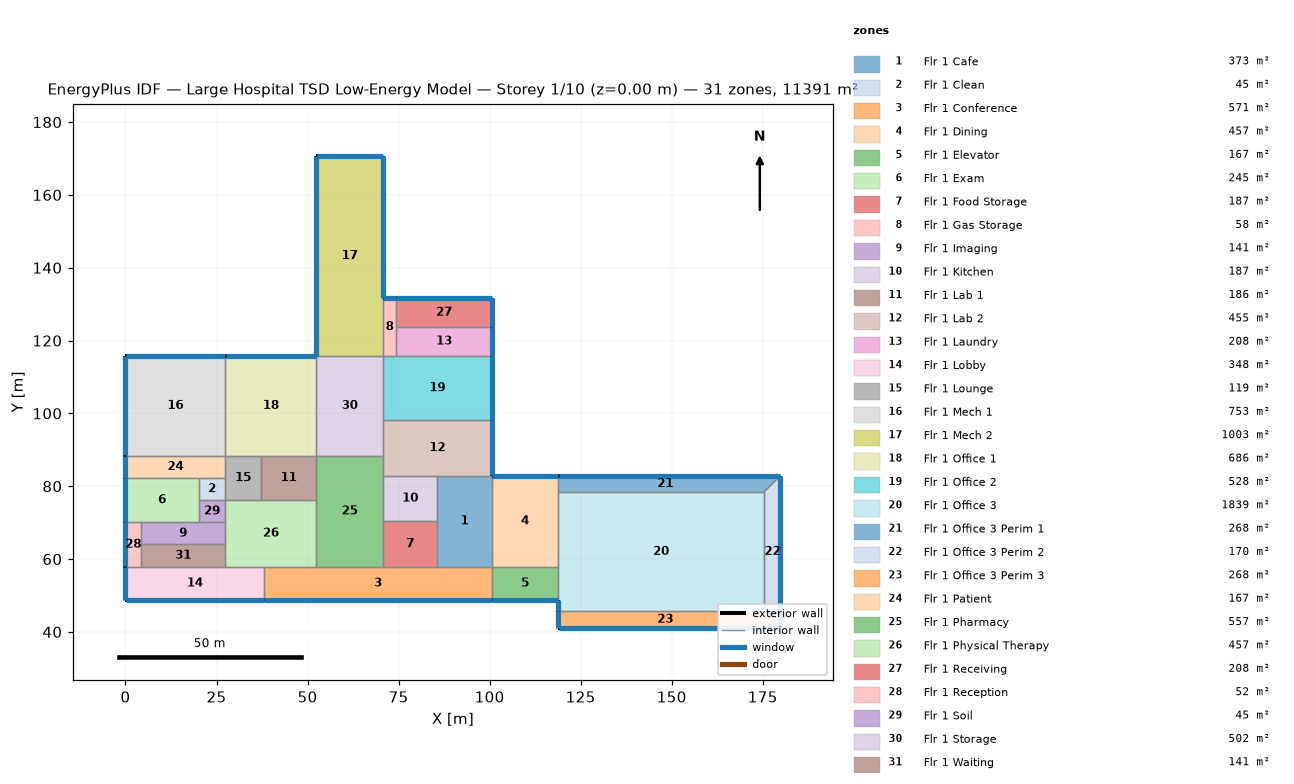
=== STOREY PLAN SPEC (per zone: floor XY polygon, exterior-wall plan segments, windows/doors) ===
zone 1: Flr 1 Cafe  (373.3 m²)
  floor: (100.58, 82.91) (100.58, 57.91) (85.65, 57.91) (85.65, 82.91)
  interior walls: 4
zone 2: Flr 1 Clean  (44.6 m²)
  floor: (27.43, 82.30) (27.43, 76.20) (20.12, 76.20) (20.12, 82.30)
  interior walls: 4
zone 3: Flr 1 Conference  (571.4 m²)
  floor: (100.58, 57.91) (100.58, 48.77) (38.10, 48.77) (38.10, 57.91)
  exterior wall: (38.10, 48.77) – (100.58, 48.77)  [62.5 m]
    window: (38.15, 48.77) – (100.53, 48.77)  [68.6 m²]
  interior walls: 3
zone 4: Flr 1 Dining  (457.1 m²)
  floor: (118.87, 82.91) (118.87, 57.91) (100.58, 57.91) (100.58, 82.91)
  exterior wall: (118.87, 82.91) – (100.58, 82.91)  [18.3 m]
    window: (118.82, 82.91) – (100.63, 82.91)  [20.1 m²]
  interior walls: 3
zone 5: Flr 1 Elevator  (167.2 m²)
  floor: (118.87, 57.91) (118.87, 48.77) (100.58, 48.77) (100.58, 57.91)
  exterior wall: (100.58, 48.77) – (118.87, 48.77)  [18.3 m]
    window: (100.63, 48.77) – (118.82, 48.77)  [20.1 m²]
  interior walls: 3
zone 6: Flr 1 Exam  (245.3 m²)
  floor: (20.12, 82.30) (20.12, 70.10) (0.00, 70.10) (0.00, 82.30)
  exterior wall: (0.00, 82.30) – (0.00, 70.10)  [12.2 m]
    window: (0.00, 82.25) – (0.00, 70.15)  [13.4 m²]
  interior walls: 3
zone 7: Flr 1 Food Storage  (186.6 m²)
  floor: (85.65, 70.41) (85.65, 57.91) (70.71, 57.91) (70.71, 70.41)
  interior walls: 4
zone 8: Flr 1 Gas Storage  (58.0 m²)
  floor: (74.37, 131.67) (74.37, 115.82) (70.71, 115.82) (70.71, 131.67)
  exterior wall: (74.37, 131.67) – (70.71, 131.67)  [3.7 m]
    window: (74.32, 131.67) – (70.76, 131.67)  [4.0 m²]
  interior walls: 3
zone 9: Flr 1 Imaging  (141.2 m²)
  floor: (27.43, 70.10) (27.43, 64.01) (4.27, 64.01) (4.27, 70.10)
  interior walls: 4
zone 10: Flr 1 Kitchen  (186.6 m²)
  floor: (85.65, 82.91) (85.65, 70.41) (70.71, 70.41) (70.71, 82.91)
  interior walls: 4
zone 11: Flr 1 Lab 1  (185.8 m²)
  floor: (52.43, 88.39) (52.43, 76.20) (37.19, 76.20) (37.19, 88.39)
  interior walls: 4
zone 12: Flr 1 Lab 2  (455.2 m²)
  floor: (100.58, 98.15) (100.58, 82.91) (70.71, 82.91) (70.71, 98.15)
  exterior wall: (100.58, 82.91) – (100.58, 98.15)  [15.2 m]
    window: (100.58, 82.96) – (100.58, 98.10)  [16.7 m²]
  interior walls: 3
zone 13: Flr 1 Laundry  (207.7 m²)
  floor: (100.58, 123.75) (100.58, 115.82) (74.37, 115.82) (74.37, 123.75)
  exterior wall: (100.58, 115.82) – (100.58, 123.75)  [7.9 m]
    window: (100.58, 115.87) – (100.58, 123.70)  [8.7 m²]
  interior walls: 3
zone 14: Flr 1 Lobby  (348.4 m²)
  floor: (38.10, 57.91) (38.10, 48.77) (0.00, 48.77) (0.00, 57.91)
  exterior wall: (0.00, 48.77) – (38.10, 48.77)  [38.1 m]
    window: (0.05, 48.77) – (38.05, 48.77)  [41.8 m²]
  exterior wall: (0.00, 57.91) – (0.00, 48.77)  [9.1 m]
    window: (0.00, 57.86) – (0.00, 48.82)  [10.0 m²]
  interior walls: 2
zone 15: Flr 1 Lounge  (118.9 m²)
  floor: (37.19, 88.39) (37.19, 76.20) (27.43, 76.20) (27.43, 88.39)
  interior walls: 4
zone 16: Flr 1 Mech 1  (752.5 m²)
  floor: (27.43, 115.82) (27.43, 88.39) (0.00, 88.39) (0.00, 115.82)
  exterior wall: (0.00, 115.82) – (0.00, 88.39)  [27.4 m]
    window: (0.00, 115.77) – (0.00, 88.44)  [30.1 m²]
  exterior wall: (27.43, 115.82) – (0.00, 115.82)  [27.4 m]
    window: (27.38, 115.82) – (0.05, 115.82)  [30.1 m²]
  interior walls: 2
zone 17: Flr 1 Mech 2  (1003.4 m²)
  floor: (70.71, 170.69) (70.71, 115.82) (52.43, 115.82) (52.43, 170.69)
  exterior wall: (70.71, 131.67) – (70.71, 170.69)  [39.0 m]
    window: (70.71, 131.72) – (70.71, 170.64)  [42.8 m²]
  exterior wall: (70.71, 170.69) – (52.43, 170.69)  [18.3 m]
    window: (70.66, 170.69) – (52.48, 170.69)  [20.1 m²]
  exterior wall: (52.43, 170.69) – (52.43, 115.82)  [54.9 m]
    window: (52.43, 170.64) – (52.43, 115.87)  [60.2 m²]
  interior walls: 2
zone 18: Flr 1 Office 1  (685.6 m²)
  floor: (52.43, 115.82) (52.43, 88.39) (27.43, 88.39) (27.43, 115.82)
  exterior wall: (52.43, 115.82) – (27.43, 115.82)  [25.0 m]
    window: (52.38, 115.82) – (27.48, 115.82)  [27.4 m²]
  interior walls: 3
zone 19: Flr 1 Office 2  (528.1 m²)
  floor: (100.58, 115.82) (100.58, 98.15) (70.71, 98.15) (70.71, 115.82)
  exterior wall: (100.58, 98.15) – (100.58, 115.82)  [17.7 m]
    window: (100.58, 98.20) – (100.58, 115.77)  [19.4 m²]
  interior walls: 3
zone 20: Flr 1 Office 3  (1839.0 m²)
  floor: (175.26, 78.33) (175.26, 45.72) (118.87, 45.72) (118.87, 78.33)
  exterior wall: (118.87, 48.77) – (118.87, 45.72)  [3.0 m]
    window: (118.87, 48.72) – (118.87, 45.77)  [3.3 m²]
  interior walls: 4
zone 21: Flr 1 Office 3 Perim 1  (268.3 m²)
  floor: (179.83, 82.91) (175.26, 78.33) (118.87, 78.33) (118.87, 82.91)
  exterior wall: (179.83, 82.91) – (118.87, 82.91)  [61.0 m]
    window: (179.78, 82.91) – (118.92, 82.91)  [66.9 m²]
  interior walls: 3
zone 22: Flr 1 Office 3 Perim 2  (170.0 m²)
  floor: (179.83, 82.91) (179.83, 41.15) (175.26, 45.72) (175.26, 78.33)
  exterior wall: (179.83, 41.15) – (179.83, 82.91)  [41.8 m]
    window: (179.83, 41.20) – (179.83, 82.86)  [45.8 m²]
  interior walls: 3
zone 23: Flr 1 Office 3 Perim 3  (268.3 m²)
  floor: (179.83, 41.15) (118.87, 41.15) (118.87, 45.72) (175.26, 45.72)
  exterior wall: (118.87, 45.72) – (118.87, 41.15)  [4.6 m]
    window: (118.87, 45.67) – (118.87, 41.20)  [5.0 m²]
  exterior wall: (118.87, 41.15) – (179.83, 41.15)  [61.0 m]
    window: (118.92, 41.15) – (179.78, 41.15)  [66.9 m²]
  interior walls: 2
zone 24: Flr 1 Patient  (167.2 m²)
  floor: (27.43, 88.39) (27.43, 82.30) (0.00, 82.30) (0.00, 88.39)
  exterior wall: (0.00, 88.39) – (0.00, 82.30)  [6.1 m]
    window: (0.00, 88.34) – (0.00, 82.35)  [6.7 m²]
  interior walls: 3
zone 25: Flr 1 Pharmacy  (557.4 m²)
  floor: (70.71, 88.39) (70.71, 57.91) (52.43, 57.91) (52.43, 88.39)
  interior walls: 4
zone 26: Flr 1 Physical Therapy  (457.1 m²)
  floor: (52.43, 76.20) (52.43, 57.91) (27.43, 57.91) (27.43, 76.20)
  interior walls: 4
zone 27: Flr 1 Receiving  (207.7 m²)
  floor: (100.58, 131.67) (100.58, 123.75) (74.37, 123.75) (74.37, 131.67)
  exterior wall: (100.58, 123.75) – (100.58, 131.67)  [7.9 m]
    window: (100.58, 123.80) – (100.58, 131.62)  [8.7 m²]
  exterior wall: (100.58, 131.67) – (74.37, 131.67)  [26.2 m]
    window: (100.53, 131.67) – (74.42, 131.67)  [28.8 m²]
  interior walls: 2
zone 28: Flr 1 Reception  (52.0 m²)
  floor: (4.27, 70.10) (4.27, 57.91) (0.00, 57.91) (0.00, 70.10)
  exterior wall: (0.00, 70.10) – (0.00, 57.91)  [12.2 m]
    window: (0.00, 70.05) – (0.00, 57.96)  [13.4 m²]
  interior walls: 3
zone 29: Flr 1 Soil  (44.6 m²)
  floor: (27.43, 76.20) (27.43, 70.10) (20.12, 70.10) (20.12, 76.20)
  interior walls: 4
zone 30: Flr 1 Storage  (501.7 m²)
  floor: (70.71, 115.82) (70.71, 88.39) (52.43, 88.39) (52.43, 115.82)
  interior walls: 4
zone 31: Flr 1 Waiting  (141.2 m²)
  floor: (27.43, 64.01) (27.43, 57.91) (4.27, 57.91) (4.27, 64.01)
  interior walls: 4

=== DERIVED (storey summary) ===
Building: Large Hospital TSD Low-Energy Model
Storey: 1 of 10  (floor level z = 0.00 m)
Storey gross floor area: 11391.4 m²
Zones on this storey: 31
  - Flr 1 Cafe: floor 373.3 m²
  - Flr 1 Clean: floor 44.6 m²
  - Flr 1 Conference: floor 571.4 m²; exterior wall 62.5 m (171.4 m²); 1 window(s) 68.6 m²; WWR 40.0%
  - Flr 1 Dining: floor 457.1 m²; exterior wall 18.3 m (50.2 m²); 1 window(s) 20.1 m²; WWR 40.0%
  - Flr 1 Elevator: floor 167.2 m²; exterior wall 18.3 m (50.2 m²); 1 window(s) 20.1 m²; WWR 40.0%
  - Flr 1 Exam: floor 245.3 m²; exterior wall 12.2 m (33.4 m²); 1 window(s) 13.4 m²; WWR 40.0%
  - Flr 1 Food Storage: floor 186.6 m²
  - Flr 1 Gas Storage: floor 58.0 m²; exterior wall 3.7 m (10.0 m²); 1 window(s) 4.0 m²; WWR 40.0%
  - Flr 1 Imaging: floor 141.2 m²
  - Flr 1 Kitchen: floor 186.6 m²
  - Flr 1 Lab 1: floor 185.8 m²
  - Flr 1 Lab 2: floor 455.2 m²; exterior wall 15.2 m (41.8 m²); 1 window(s) 16.7 m²; WWR 40.0%
  - Flr 1 Laundry: floor 207.7 m²; exterior wall 7.9 m (21.7 m²); 1 window(s) 8.7 m²; WWR 40.0%
  - Flr 1 Lobby: floor 348.4 m²; exterior wall 47.2 m (129.6 m²); 2 window(s) 51.8 m²; WWR 40.0%
  - Flr 1 Lounge: floor 118.9 m²
  - Flr 1 Mech 1: floor 752.5 m²; exterior wall 54.9 m (150.5 m²); 2 window(s) 60.2 m²; WWR 40.0%
  - Flr 1 Mech 2: floor 1003.4 m²; exterior wall 112.2 m (307.7 m²); 3 window(s) 123.1 m²; WWR 40.0%
  - Flr 1 Office 1: floor 685.6 m²; exterior wall 25.0 m (68.6 m²); 1 window(s) 27.4 m²; WWR 40.0%
  - Flr 1 Office 2: floor 528.1 m²; exterior wall 17.7 m (48.5 m²); 1 window(s) 19.4 m²; WWR 40.0%
  - Flr 1 Office 3: floor 1839.0 m²; exterior wall 3.0 m (8.4 m²); 1 window(s) 3.3 m²; WWR 40.0%
  - Flr 1 Office 3 Perim 1: floor 268.3 m²; exterior wall 61.0 m (167.2 m²); 1 window(s) 66.9 m²; WWR 40.0%
  - Flr 1 Office 3 Perim 2: floor 170.0 m²; exterior wall 41.8 m (114.5 m²); 1 window(s) 45.8 m²; WWR 40.0%
  - Flr 1 Office 3 Perim 3: floor 268.3 m²; exterior wall 65.5 m (179.8 m²); 2 window(s) 71.9 m²; WWR 40.0%
  - Flr 1 Patient: floor 167.2 m²; exterior wall 6.1 m (16.7 m²); 1 window(s) 6.7 m²; WWR 40.0%
  - Flr 1 Pharmacy: floor 557.4 m²
  - Flr 1 Physical Therapy: floor 457.1 m²
  - Flr 1 Receiving: floor 207.7 m²; exterior wall 34.1 m (93.6 m²); 2 window(s) 37.5 m²; WWR 40.0%
  - Flr 1 Reception: floor 52.0 m²; exterior wall 12.2 m (33.4 m²); 1 window(s) 13.4 m²; WWR 40.0%
  - Flr 1 Soil: floor 44.6 m²
  - Flr 1 Storage: floor 501.7 m²
  - Flr 1 Waiting: floor 141.2 m²
Zone adjacency: (none detected)